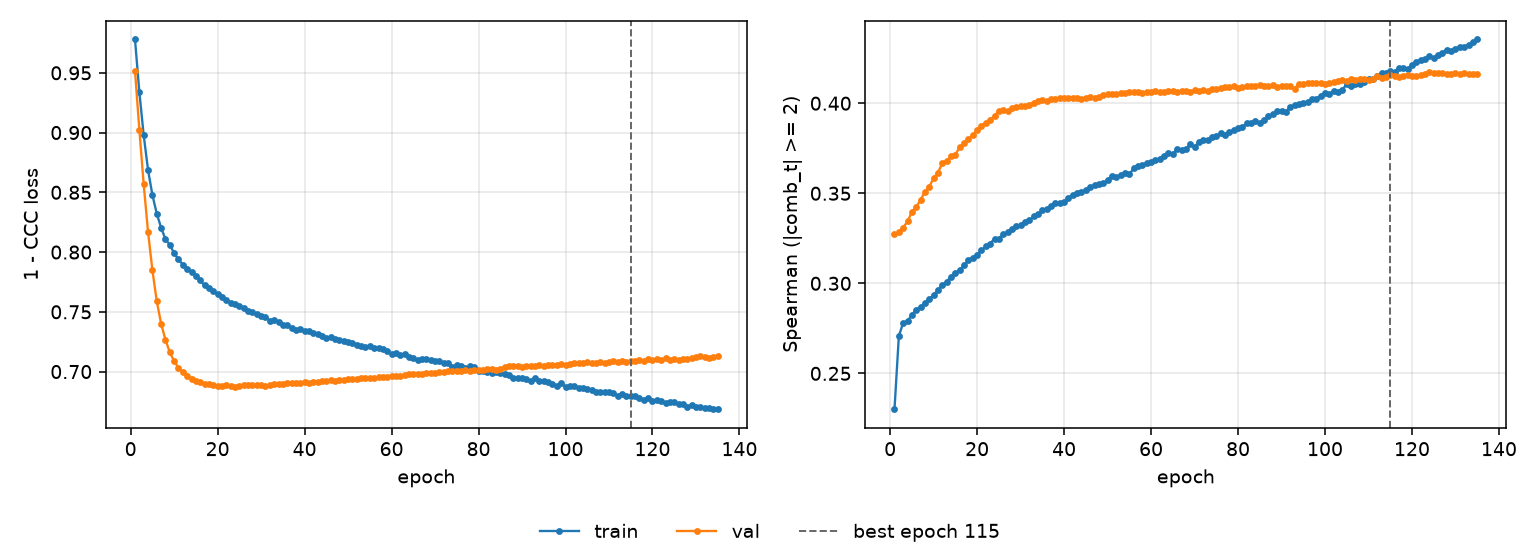

Source data for this figure (header and first rows):
epoch, tr_loss, vl_loss, tr_sp, vl_sp, is_best
1, 0.9779, 0.9517, 0.2301, 0.3273, False
2, 0.934, 0.9024, 0.2707, 0.3286, False
3, 0.8978, 0.8566, 0.2781, 0.331, False
4, 0.8687, 0.8169, 0.279, 0.3343, False
5, 0.8479, 0.7849, 0.2826, 0.3398, False
6, 0.8322, 0.7591, 0.2853, 0.3423, False
7, 0.8205, 0.7402, 0.2869, 0.3464, False
8, 0.8108, 0.7266, 0.289, 0.3508, False
9, 0.8061, 0.7162, 0.2914, 0.3537, False
10, 0.799, 0.7087, 0.2933, 0.3583, False
11, 0.7938, 0.7032, 0.2965, 0.3615, False
12, 0.7895, 0.6994, 0.2991, 0.3667, False
13, 0.7859, 0.6962, 0.301, 0.3681, False
14, 0.7832, 0.6936, 0.3037, 0.3707, False
15, 0.7801, 0.6921, 0.3056, 0.3715, False
16, 0.7763, 0.691, 0.3072, 0.3756, False
17, 0.7721, 0.69, 0.3101, 0.378, False
18, 0.7699, 0.6893, 0.3128, 0.3803, False
19, 0.7677, 0.6888, 0.3143, 0.3821, False
20, 0.7646, 0.6882, 0.316, 0.3852, False
21, 0.7627, 0.6882, 0.3184, 0.3874, False
22, 0.7601, 0.6884, 0.3205, 0.3891, False
23, 0.7577, 0.688, 0.322, 0.3906, False
24, 0.7564, 0.6874, 0.3249, 0.3931, False
25, 0.7547, 0.6881, 0.3248, 0.3958, False
26, 0.7529, 0.6886, 0.3272, 0.3963, False
27, 0.751, 0.6884, 0.3283, 0.3959, False
28, 0.7501, 0.6887, 0.3304, 0.3971, False
29, 0.7481, 0.6884, 0.3316, 0.3982, False
30, 0.7462, 0.6885, 0.3327, 0.3984, False
31, 0.7457, 0.6883, 0.3338, 0.3985, False
32, 0.7426, 0.6887, 0.3349, 0.3991, False
33, 0.7434, 0.6894, 0.3373, 0.4004, False
34, 0.7412, 0.69, 0.3383, 0.4011, False
35, 0.7389, 0.6898, 0.3405, 0.4017, False
36, 0.7386, 0.6902, 0.3414, 0.401, False
37, 0.7364, 0.6902, 0.3431, 0.4022, False
38, 0.7352, 0.6903, 0.3444, 0.4026, False
39, 0.7359, 0.6906, 0.3447, 0.4029, False
40, 0.7341, 0.6911, 0.345, 0.403, False
41, 0.7341, 0.6907, 0.3476, 0.4031, False
42, 0.7327, 0.6915, 0.3492, 0.403, False
43, 0.7316, 0.6914, 0.3499, 0.4031, False
44, 0.7295, 0.692, 0.3507, 0.4023, False
45, 0.7282, 0.6924, 0.352, 0.4031, False
46, 0.7285, 0.6926, 0.3533, 0.4036, False
47, 0.7271, 0.692, 0.3548, 0.4027, False
48, 0.7261, 0.6931, 0.3554, 0.4035, False
49, 0.7255, 0.6931, 0.3556, 0.4043, False
50, 0.7251, 0.6935, 0.3573, 0.4049, False
51, 0.7236, 0.6935, 0.3594, 0.4051, False
52, 0.7222, 0.6938, 0.359, 0.4051, False
53, 0.7217, 0.6944, 0.3601, 0.4057, False
54, 0.7202, 0.6943, 0.3614, 0.4057, False
55, 0.7213, 0.6945, 0.3605, 0.4063, False
56, 0.72, 0.6948, 0.3638, 0.4063, False
57, 0.7194, 0.6956, 0.3649, 0.4061, False
58, 0.7185, 0.6952, 0.3655, 0.4058, False
59, 0.7168, 0.6957, 0.3669, 0.4061, False
60, 0.715, 0.6962, 0.3674, 0.4062, False
... 75 more rows
